The GitHub repository cel-esx/EGL314_TeamB contains a labelled image folder "Dataset" with 7 categories: background, bird, moose, palm, spider, swan, wolf. Examples follow, each with its label.

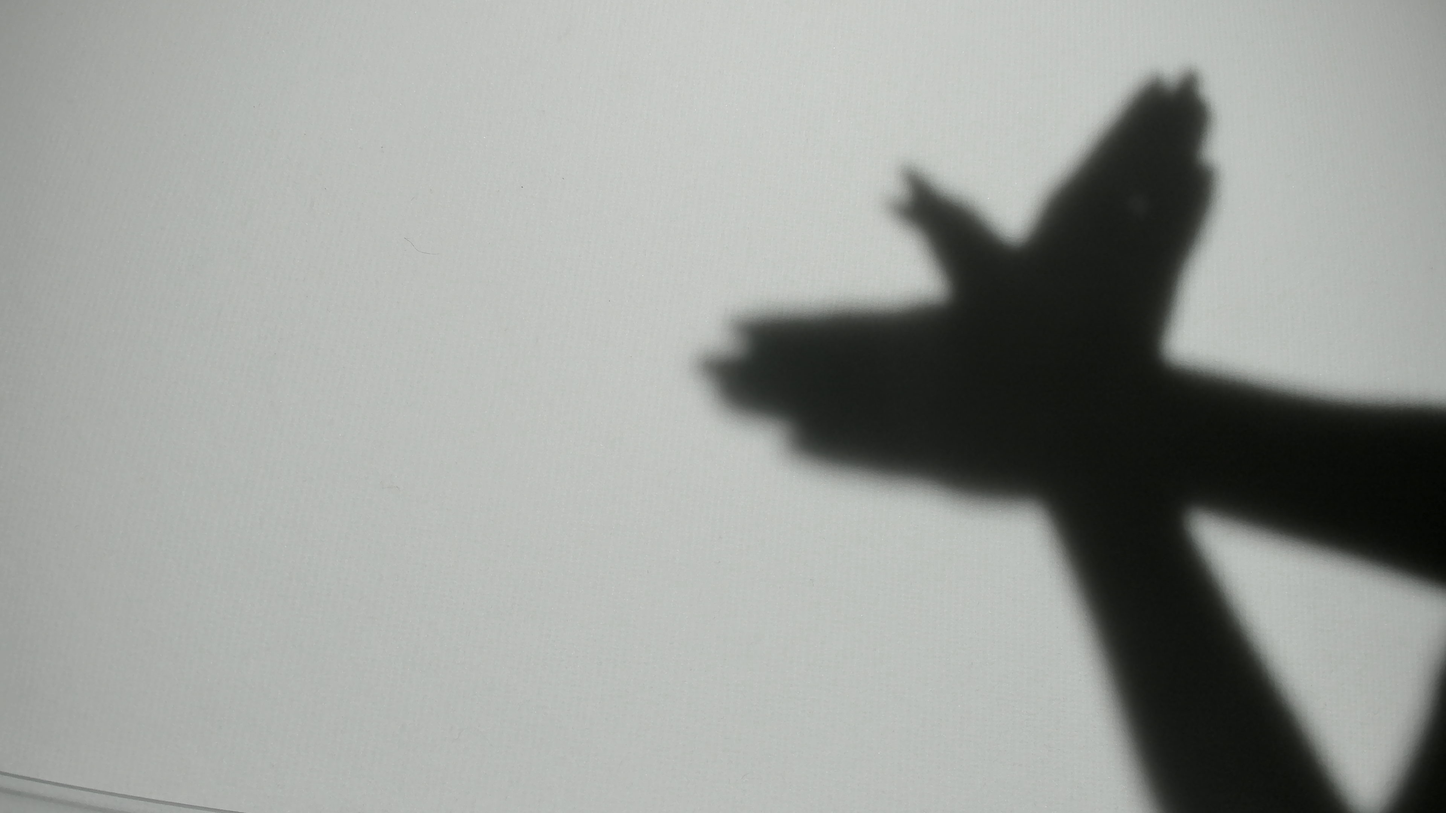
Label: bird

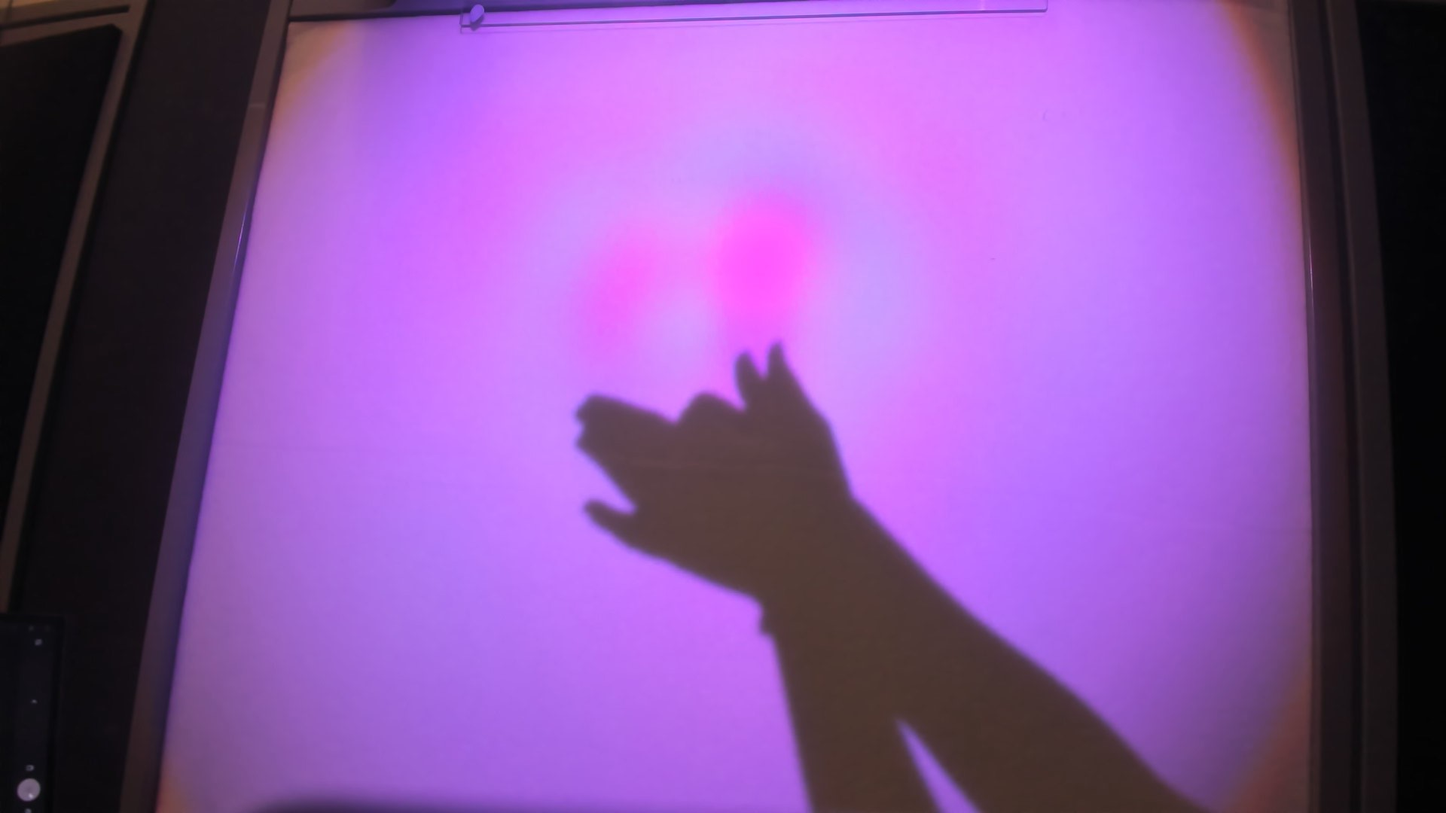
Label: wolf

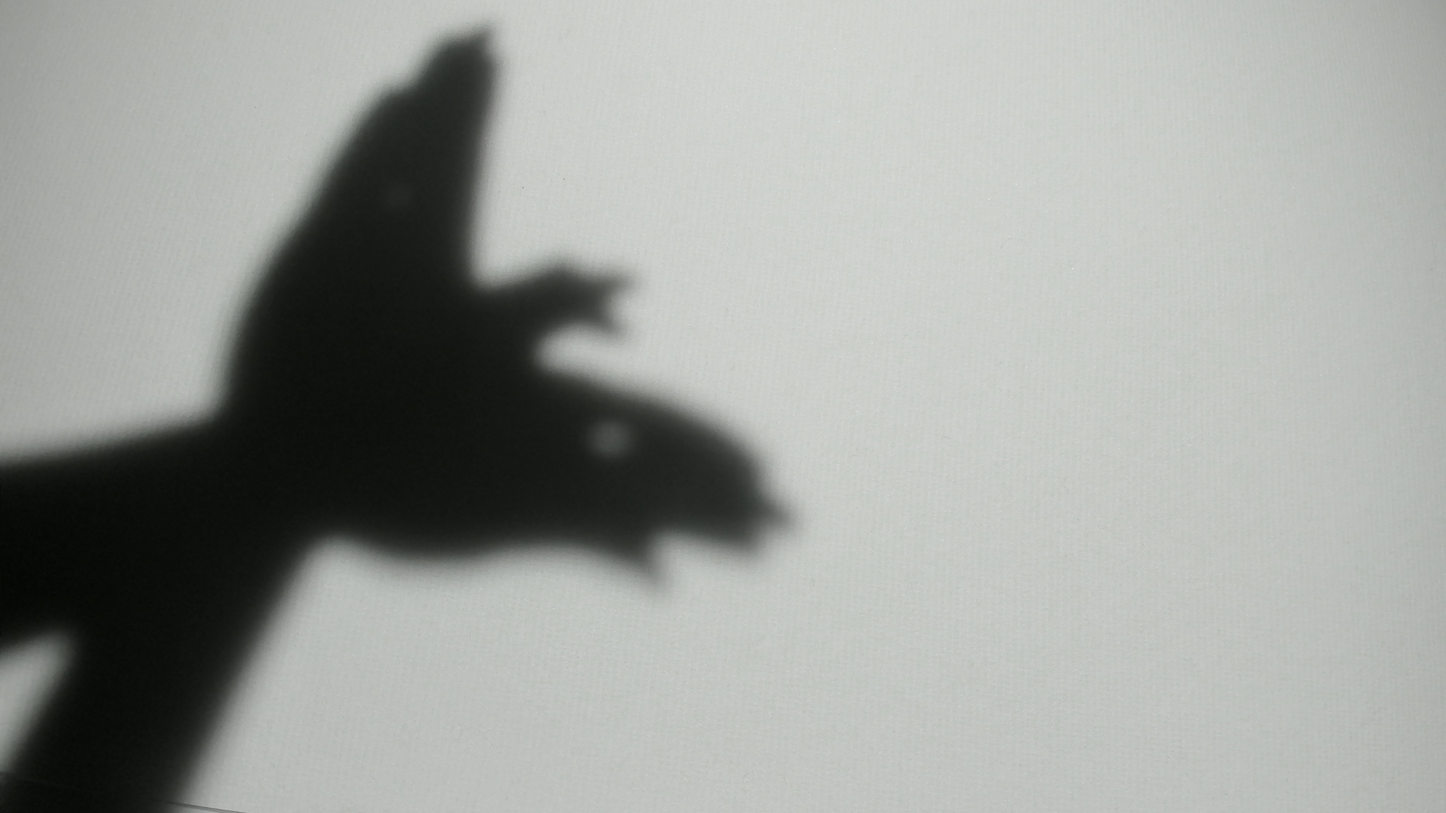
Label: bird

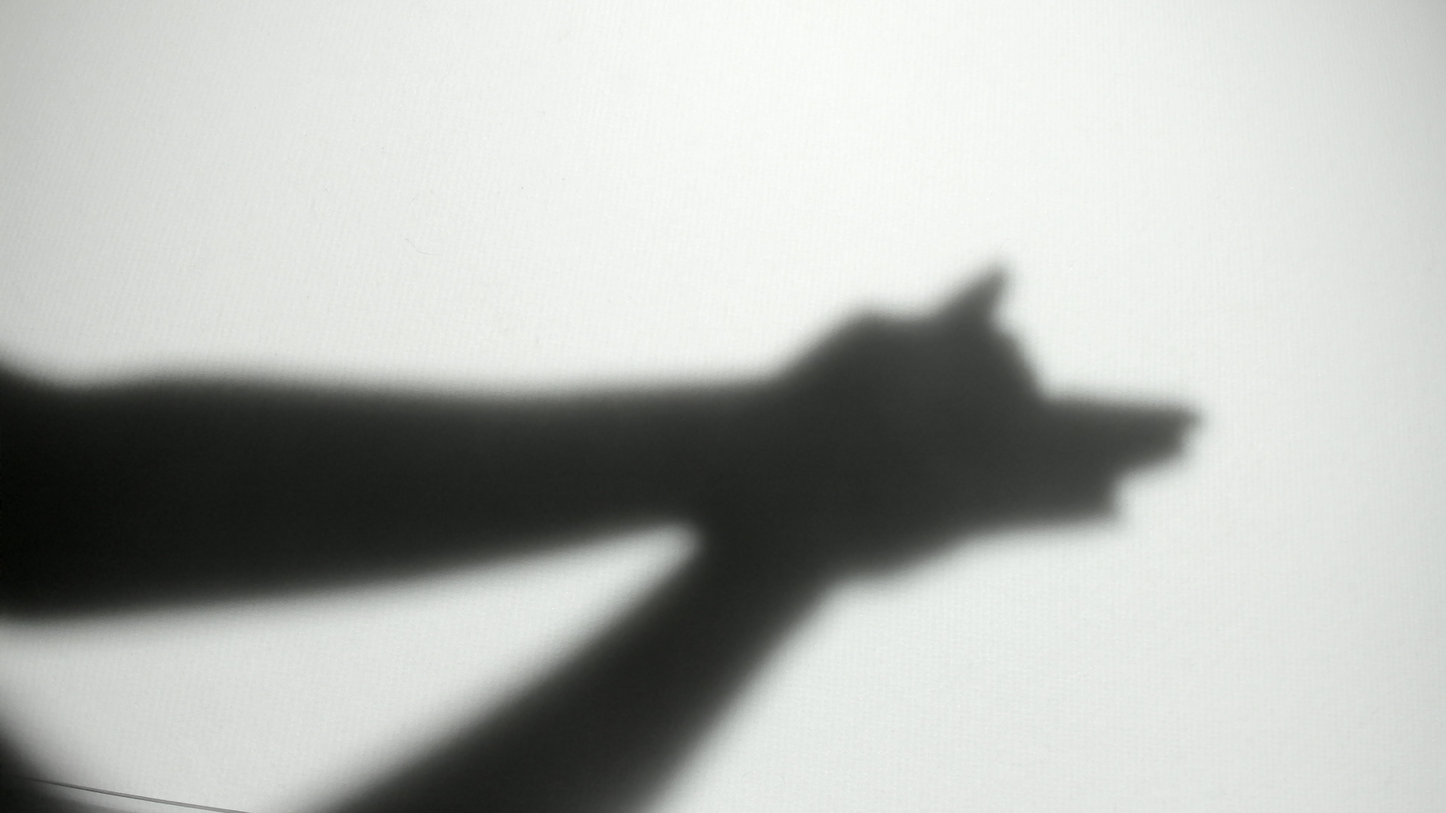
Label: wolf

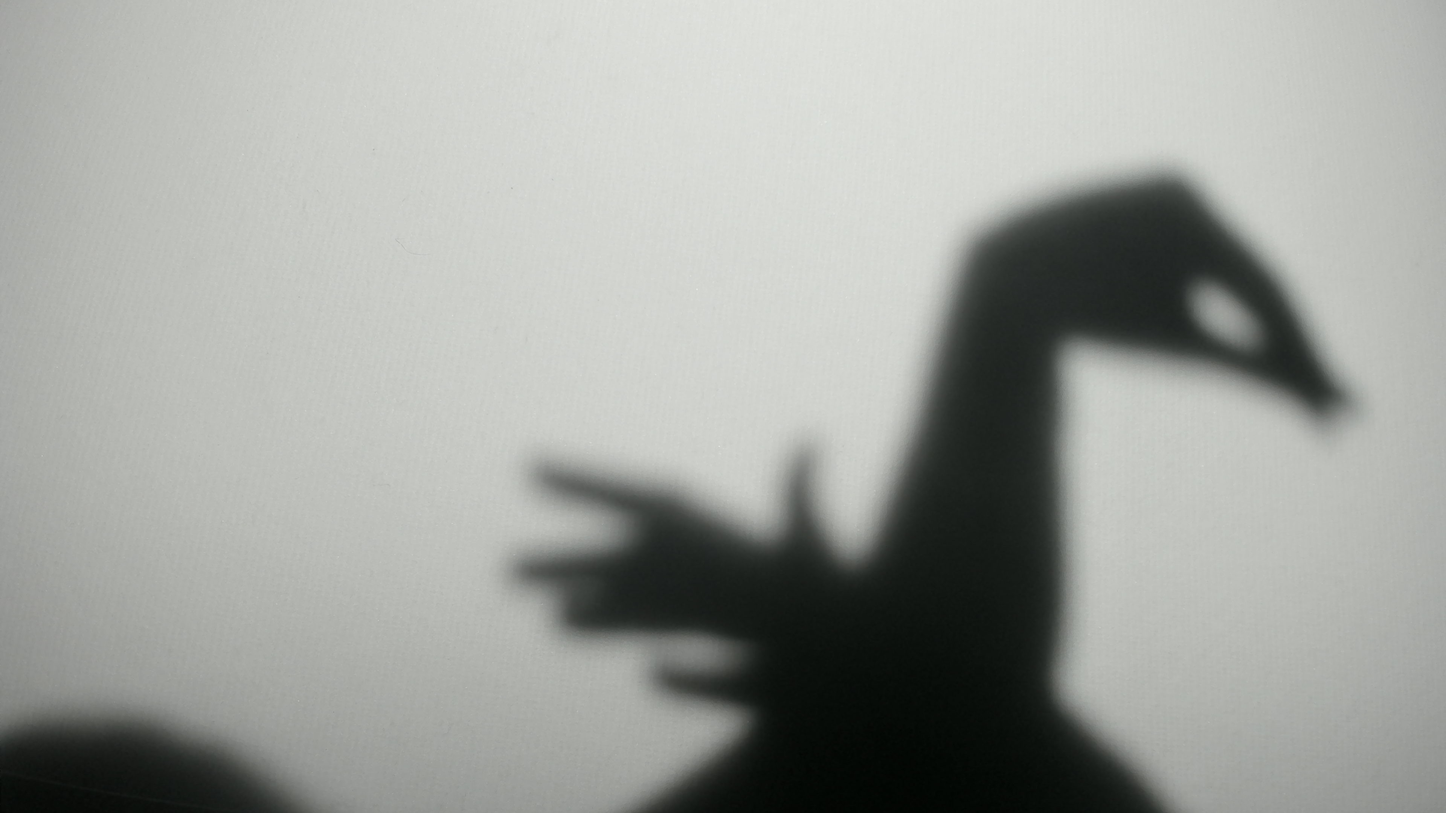
Label: swan

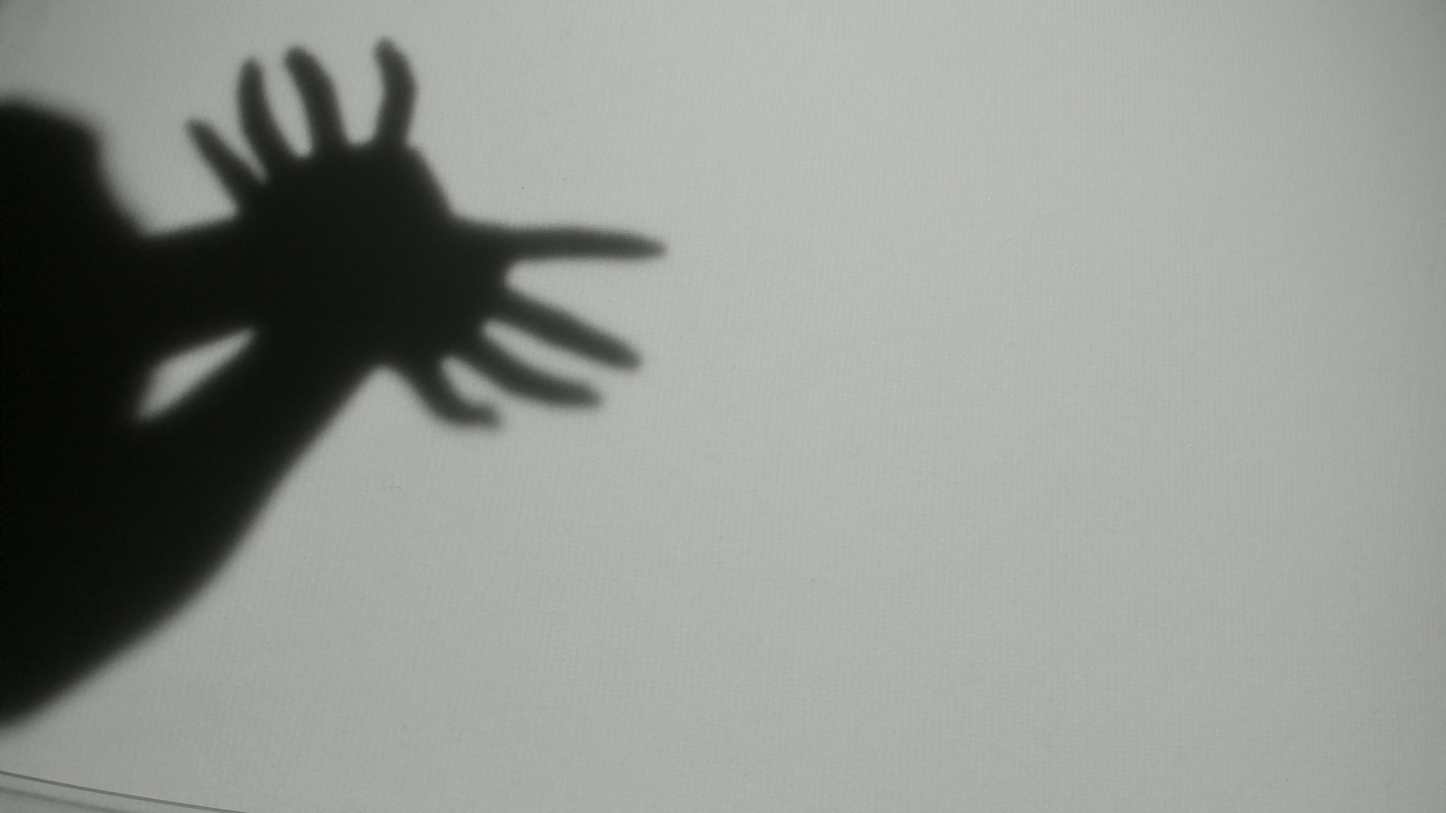
Label: spider
